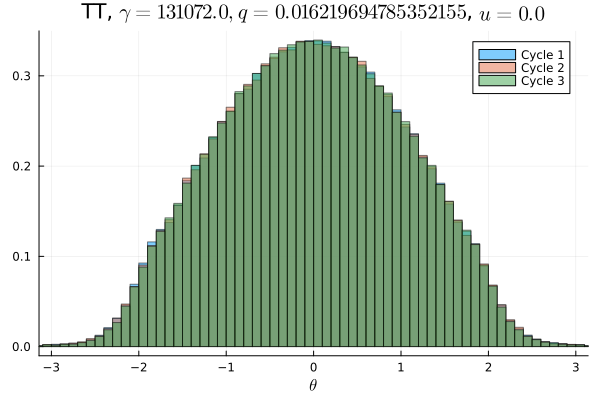

Values plotted in this chart, from the file beside it:
Cycle 1, Cycle 2, Cycle 3
0.0001344, 0.0001187, 0.000125
0.0001094, 0.0001656, 0.000125
0.0001719, 0.0001, 9.0625e-5
0.0001531, 0.0001594, 0.0001125
0.0001625, 0.0001781, 0.0001406
0.0001812, 0.0001969, 0.0001656
0.0002688, 0.00025, 0.0002
0.0002875, 0.0003313, 0.0002563
0.0003563, 0.000375, 0.0002875
0.0005156, 0.0005437, 0.0004469
0.0006156, 0.0006938, 0.0006344
0.0009656, 0.0008437, 0.0007937
0.001297, 0.001247, 0.001063
0.001662, 0.001559, 0.001453
0.002134, 0.002156, 0.001875
0.0027, 0.002684, 0.002747
0.003572, 0.003625, 0.003116
0.004406, 0.004169, 0.004363
0.005431, 0.005184, 0.005181
0.006319, 0.006209, 0.005972
0.007281, 0.007066, 0.00695
0.007959, 0.007881, 0.007709
0.008059, 0.008094, 0.00815
0.008575, 0.008644, 0.008934
0.008962, 0.009228, 0.009328
0.01016, 0.01009, 0.01007
0.01117, 0.01137, 0.01099
0.01195, 0.01203, 0.01182
0.01274, 0.01215, 0.01264
0.01295, 0.01293, 0.01288
0.01336, 0.01377, 0.01383
0.01407, 0.01461, 0.0147
0.01553, 0.01498, 0.01495
0.01564, 0.01566, 0.01568
0.01588, 0.01657, 0.01632
0.01713, 0.01682, 0.01696
0.01771, 0.01758, 0.01753
0.01768, 0.01792, 0.01779
0.01838, 0.01857, 0.01875
0.01886, 0.0185, 0.01883
0.01939, 0.01928, 0.0193
0.01951, 0.01972, 0.01968
0.02019, 0.02005, 0.02026
0.02023, 0.0204, 0.02051
0.02038, 0.02072, 0.02063
0.02092, 0.021, 0.02123
0.02063, 0.0205, 0.02088
0.0211, 0.02137, 0.02122
0.02169, 0.02106, 0.02106
0.02117, 0.02142, 0.02137
0.02122, 0.0208, 0.02139
0.02129, 0.02138, 0.02128
0.02134, 0.02092, 0.0211
0.02086, 0.02092, 0.0208
0.02102, 0.02092, 0.02099
0.02034, 0.02033, 0.0208
0.02028, 0.02039, 0.02028
0.02008, 0.01997, 0.02015
0.01969, 0.0198, 0.01983
0.01905, 0.01909, 0.01921
... 40 more rows
